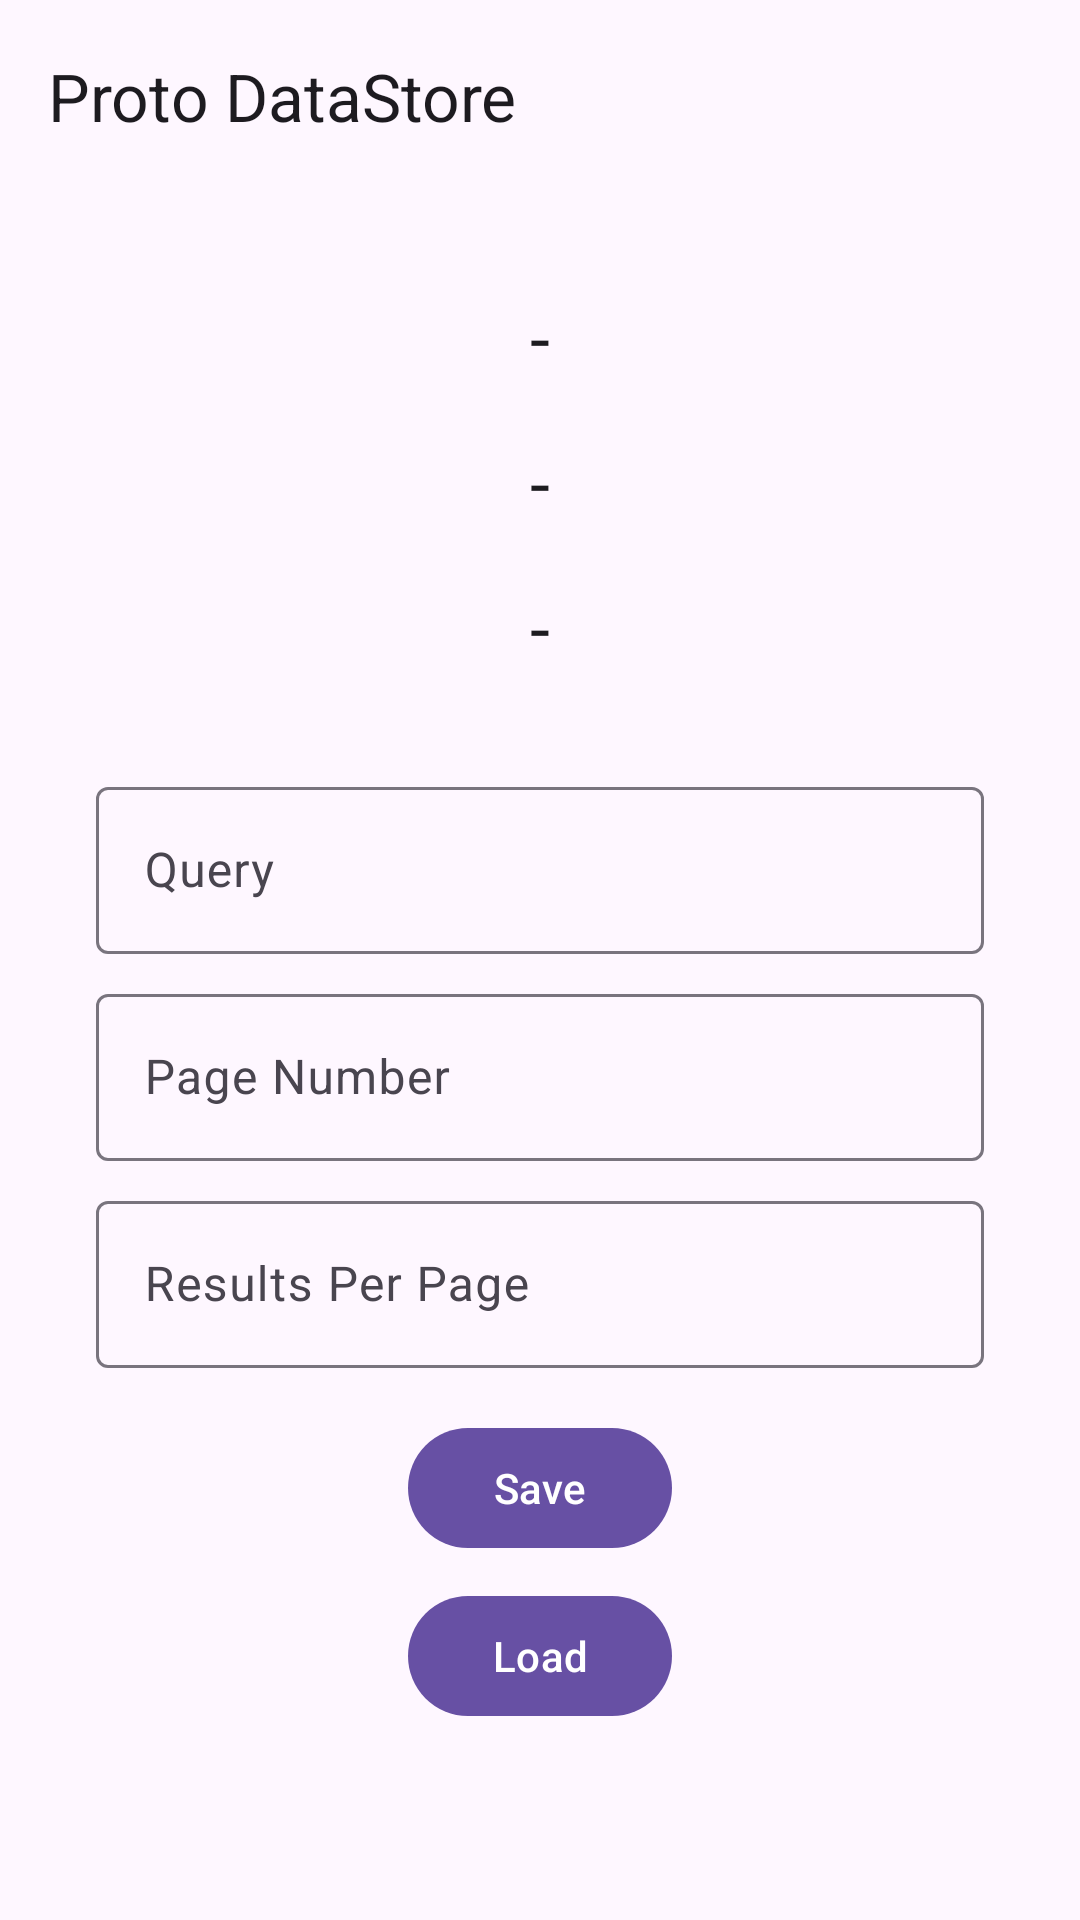

Produce the Android XML layout that renders to this screen, including the resource entries it uses.
<!-- AndroidManifest.xml: application theme Theme.DataStoreSample -->
<!-- res/layout/activity_proto.xml -->
<?xml version="1.0" encoding="utf-8"?>
<androidx.constraintlayout.widget.ConstraintLayout xmlns:android="http://schemas.android.com/apk/res/android"
    xmlns:app="http://schemas.android.com/apk/res-auto"
    xmlns:tools="http://schemas.android.com/tools"
    android:layout_width="match_parent"
    android:layout_height="match_parent"
    tools:context=".proto.ProtoActivity">

    
    <com.google.android.material.appbar.MaterialToolbar
        android:id="@+id/mt_container"
        android:layout_width="0dp"
        android:layout_height="wrap_content"
        app:layout_constraintEnd_toEndOf="parent"
        app:layout_constraintStart_toStartOf="parent"
        app:layout_constraintTop_toTopOf="parent"
        app:navigationIcon="@drawable/ic_back"
        app:title="@string/proto_datastore" />

    
    <com.google.android.material.textview.MaterialTextView
        android:id="@+id/mtv_query"
        android:layout_width="wrap_content"
        android:layout_height="wrap_content"
        android:layout_marginTop="32dp"
        android:text="@string/none"
        android:textAppearance="@style/TextAppearance.Material3.HeadlineSmall"
        app:layout_constraintEnd_toEndOf="parent"
        app:layout_constraintStart_toStartOf="parent"
        app:layout_constraintTop_toBottomOf="@+id/mt_container" />

    
    <com.google.android.material.textview.MaterialTextView
        android:id="@+id/mtv_page_number"
        android:layout_width="wrap_content"
        android:layout_height="wrap_content"
        android:layout_marginTop="16dp"
        android:text="@string/none"
        android:textAppearance="@style/TextAppearance.Material3.HeadlineSmall"
        app:layout_constraintEnd_toEndOf="parent"
        app:layout_constraintStart_toStartOf="parent"
        app:layout_constraintTop_toBottomOf="@+id/mtv_query" />

    
    <com.google.android.material.textview.MaterialTextView
        android:id="@+id/mtv_results_per_page"
        android:layout_width="wrap_content"
        android:layout_height="wrap_content"
        android:layout_marginTop="16dp"
        android:text="@string/none"
        android:textAppearance="@style/TextAppearance.Material3.HeadlineSmall"
        app:layout_constraintEnd_toEndOf="parent"
        app:layout_constraintStart_toStartOf="parent"
        app:layout_constraintTop_toBottomOf="@+id/mtv_page_number" />

    
    <com.google.android.material.textfield.TextInputLayout
        android:id="@+id/lt_query"
        android:layout_width="0dp"
        android:layout_height="wrap_content"
        android:layout_marginStart="32dp"
        android:layout_marginTop="32dp"
        android:layout_marginEnd="32dp"
        app:layout_constraintEnd_toEndOf="parent"
        app:layout_constraintStart_toStartOf="parent"
        app:layout_constraintTop_toBottomOf="@+id/mtv_results_per_page">

        <com.google.android.material.textfield.TextInputEditText
            android:id="@+id/et_query"
            android:layout_width="match_parent"
            android:layout_height="wrap_content"
            android:hint="@string/query"
            android:inputType="text" />

    </com.google.android.material.textfield.TextInputLayout>

    
    <com.google.android.material.textfield.TextInputLayout
        android:id="@+id/lt_page_number"
        android:layout_width="0dp"
        android:layout_height="wrap_content"
        android:layout_marginTop="8dp"
        app:layout_constraintEnd_toEndOf="@+id/lt_query"
        app:layout_constraintStart_toStartOf="@+id/lt_query"
        app:layout_constraintTop_toBottomOf="@+id/lt_query">

        <com.google.android.material.textfield.TextInputEditText
            android:id="@+id/et_page_number"
            android:layout_width="match_parent"
            android:layout_height="wrap_content"
            android:hint="@string/page_number"
            android:inputType="number" />

    </com.google.android.material.textfield.TextInputLayout>

    
    <com.google.android.material.textfield.TextInputLayout
        android:id="@+id/lt_results_per_page"
        android:layout_width="0dp"
        android:layout_height="wrap_content"
        android:layout_marginTop="8dp"
        app:layout_constraintEnd_toEndOf="@+id/lt_page_number"
        app:layout_constraintStart_toStartOf="@+id/lt_page_number"
        app:layout_constraintTop_toBottomOf="@+id/lt_page_number">

        <com.google.android.material.textfield.TextInputEditText
            android:id="@+id/et_results_per_page"
            android:layout_width="match_parent"
            android:layout_height="wrap_content"
            android:hint="@string/results_per_page"
            android:inputType="number" />

    </com.google.android.material.textfield.TextInputLayout>

    
    <com.google.android.material.button.MaterialButton
        android:id="@+id/mb_save"
        android:layout_width="wrap_content"
        android:layout_height="wrap_content"
        android:layout_marginTop="16dp"
        android:text="@string/save"
        app:layout_constraintEnd_toEndOf="parent"
        app:layout_constraintStart_toStartOf="parent"
        app:layout_constraintTop_toBottomOf="@+id/lt_results_per_page" />

    
    <com.google.android.material.button.MaterialButton
        android:id="@+id/mb_load"
        android:layout_width="wrap_content"
        android:layout_height="wrap_content"
        android:layout_marginTop="8dp"
        android:text="@string/load"
        app:layout_constraintEnd_toEndOf="parent"
        app:layout_constraintStart_toStartOf="parent"
        app:layout_constraintTop_toBottomOf="@+id/mb_save" />

</androidx.constraintlayout.widget.ConstraintLayout>
<!-- resources referenced by this layout -->
<resources>
  <string name="load">Load</string>
  <string name="none">-</string>
  <string name="page_number">Page Number</string>
  <string name="proto_datastore">Proto DataStore</string>
  <string name="query">Query</string>
  <string name="results_per_page">Results Per Page</string>
  <string name="save">Save</string>
  <style name="Theme.DataStoreSample" parent="Base.Theme.DataStoreSample" />
  <style name="Base.Theme.DataStoreSample" parent="Theme.Material3.DayNight.NoActionBar">
          
          
      </style>
</resources>
